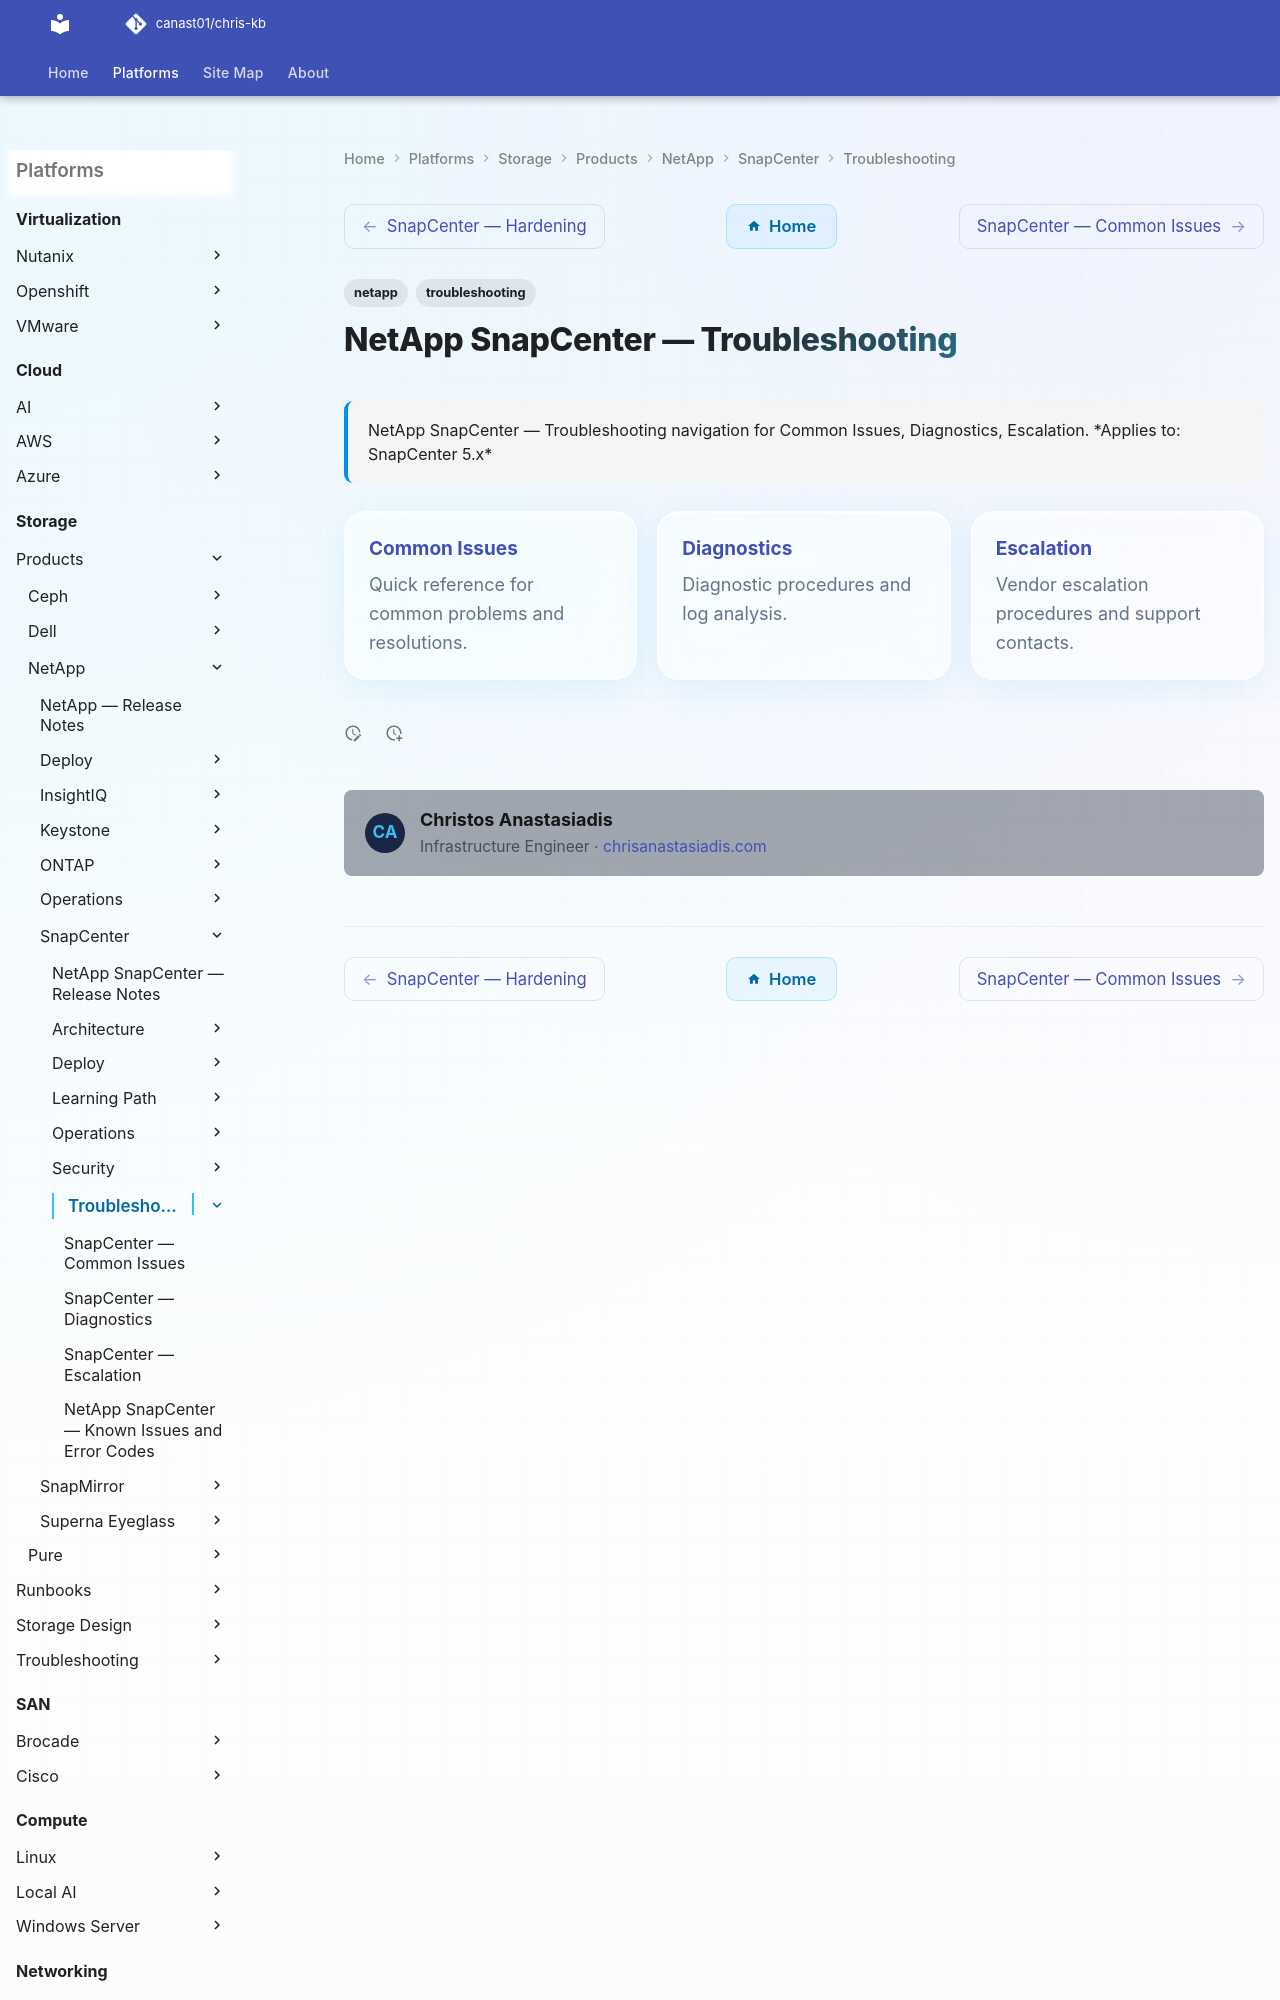

repository: canast01/chris-kb · page: storage/products/netapp/snapcenter/troubleshooting/index.html · generator: mkdocs

---
tags:
  - netapp
  - troubleshooting
search:
  boost: 1.5
description: "NetApp SnapCenter — Troubleshooting navigation for Common Issues, Diagnostics, Escalation."
---
# NetApp SnapCenter — Troubleshooting

<div class="kb-summary">
NetApp SnapCenter — Troubleshooting navigation for Common Issues, Diagnostics, Escalation.
